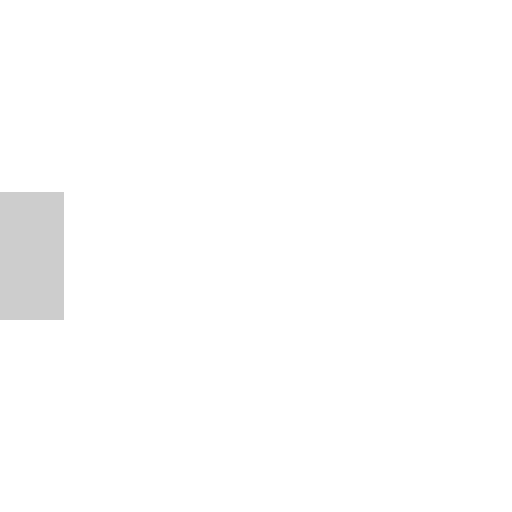
t = 0.00 s
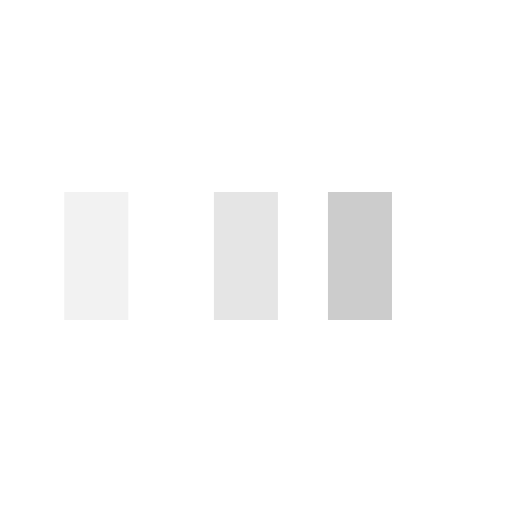
t = 0.25 s
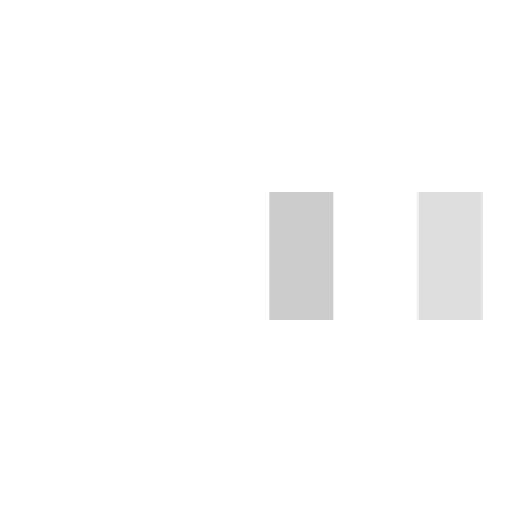
t = 0.58 s
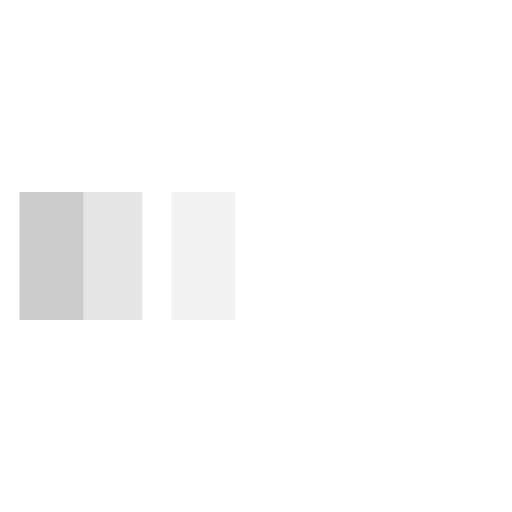
t = 0.85 s
t = 1.13 s: frame unchanged from t = 0.00 s, image omitted
t = 1.45 s: frame unchanged from t = 0.00 s, image omitted

The animated SVG that drew these frames (rendered in a browser with its animation timeline set to each time). Animation: 3 SMIL elements (animateTransform=3); one cycle of 1.70 s, repeats indefinitely.

<svg xmlns="http://www.w3.org/2000/svg" viewBox="0 0 32 32" width="32" height="32" fill="#ccc">
  <path transform="translate(0 0)" d="M0 12 V20 H4 V12z">
    <animateTransform attributeName="transform" type="translate" values="0 0; 28 0; 0 0; 0 0" dur="1.5s" begin="0" repeatCount="indefinite" keytimes="0;0.3;0.6;1" keySplines="0.2 0.2 0.4 0.8;0.2 0.2 0.4 0.8;0.2 0.2 0.4 0.8" calcMode="spline" />
  </path>
  <path opacity="0.5" transform="translate(0 0)" d="M0 12 V20 H4 V12z">
    <animateTransform attributeName="transform" type="translate" values="0 0; 28 0; 0 0; 0 0" dur="1.5s" begin="0.1s" repeatCount="indefinite" keytimes="0;0.3;0.6;1" keySplines="0.2 0.2 0.4 0.8;0.2 0.2 0.4 0.8;0.2 0.2 0.4 0.8" calcMode="spline" />
  </path>
  <path opacity="0.25" transform="translate(0 0)" d="M0 12 V20 H4 V12z">
    <animateTransform attributeName="transform" type="translate" values="0 0; 28 0; 0 0; 0 0" dur="1.5s" begin="0.2s" repeatCount="indefinite" keytimes="0;0.3;0.6;1" keySplines="0.2 0.2 0.4 0.8;0.2 0.2 0.4 0.8;0.2 0.2 0.4 0.8" calcMode="spline" />
  </path>
</svg>
